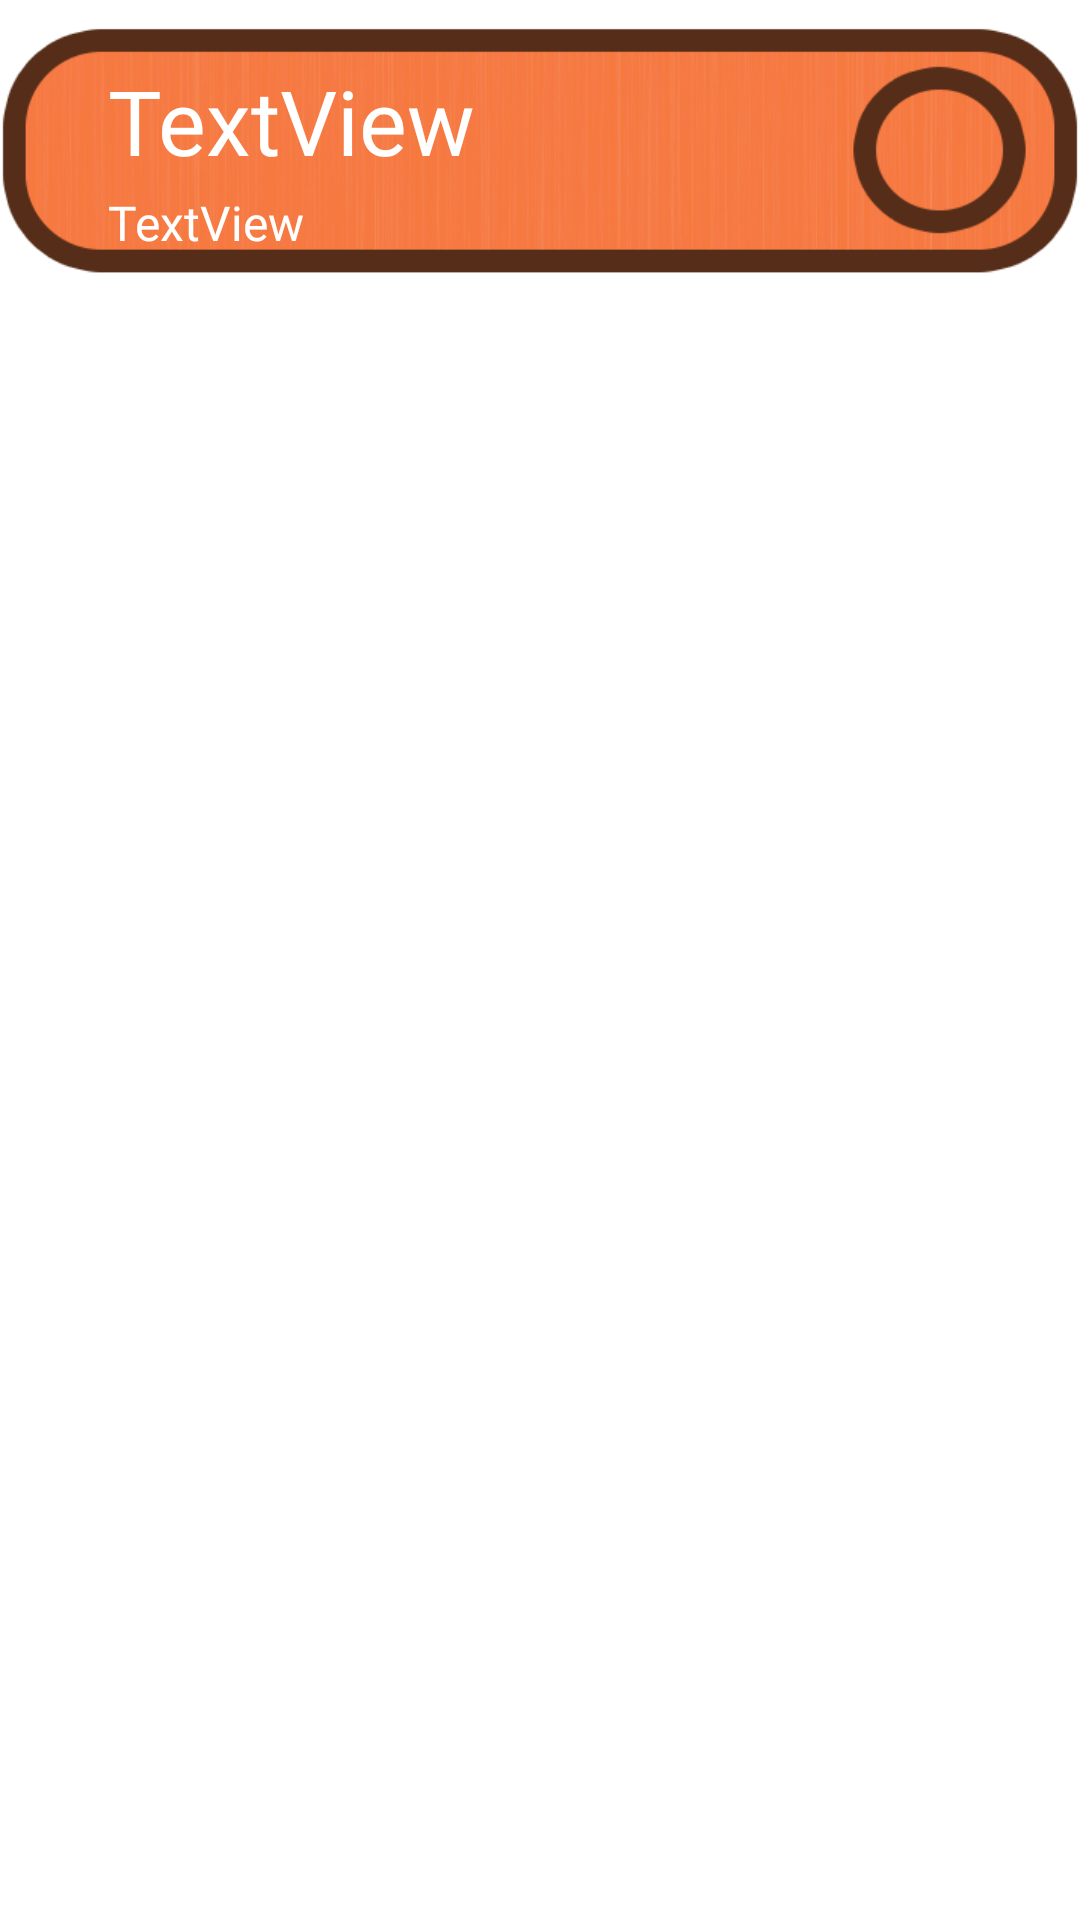

This screen was rendered from an Android layout file. Write that file and the resources it references.
<!-- AndroidManifest.xml: application theme Theme.PomoGoshi -->
<!-- res/layout/rv_todo.xml -->
<?xml version="1.0" encoding="utf-8"?>
<LinearLayout xmlns:android="http://schemas.android.com/apk/res/android"
    xmlns:app="http://schemas.android.com/apk/res-auto"
    xmlns:tools="http://schemas.android.com/tools"
    android:id="@+id/ll_recycler"
    android:layout_width="wrap_content"
    android:layout_height="wrap_content">

    <androidx.constraintlayout.widget.ConstraintLayout
        android:layout_width="match_parent"
        android:layout_height="match_parent"
        android:layout_weight="1">

        <ImageView
            android:id="@+id/iv_todo_background"
            android:layout_width="wrap_content"
            android:layout_height="100dp"
            android:layout_weight="1"
            app:layout_constraintEnd_toEndOf="parent"
            app:layout_constraintStart_toStartOf="parent"
            app:layout_constraintTop_toTopOf="parent"
            app:srcCompat="@drawable/recycler" />

        <TextView
            android:id="@+id/tv_todo"
            android:layout_width="wrap_content"
            android:layout_height="wrap_content"
            android:layout_marginStart="36dp"
            android:layout_marginTop="20dp"
            android:fontFamily="@font/hammersmith_one"
            android:text="TextView"
            android:textColor="#FFFFFF"
            android:textSize="30sp"
            app:layout_constraintStart_toStartOf="parent"
            app:layout_constraintTop_toTopOf="parent" />

        <TextView
            android:id="@+id/textView3"
            android:layout_width="wrap_content"
            android:layout_height="wrap_content"
            android:layout_marginStart="36dp"
            android:layout_marginTop="3dp"
            android:fontFamily="@font/hammersmith_one"
            android:text="TextView"
            android:textColor="#FFFFFF"
            android:textSize="16sp"
            app:layout_constraintStart_toStartOf="parent"
            app:layout_constraintTop_toBottomOf="@+id/tv_todo" />
    </androidx.constraintlayout.widget.ConstraintLayout>

</LinearLayout>
<!-- resources referenced by this layout -->
<resources>
  <!-- drawable recycler: png bitmap (drawable, 60739 bytes) -->
  <style name="Theme.PomoGoshi" parent="Theme.MaterialComponents.DayNight.NoActionBar">
          
          <item name="colorPrimary">@color/purple_500</item>
          <item name="colorPrimaryVariant">@color/purple_700</item>
          <item name="colorOnPrimary">@color/white</item>
          
          <item name="colorSecondary">@color/teal_200</item>
          <item name="colorSecondaryVariant">@color/teal_700</item>
          <item name="colorOnSecondary">@color/black</item>
          
          <item name="android:statusBarColor" tools:targetApi="l">?attr/colorPrimaryVariant</item>
          
      </style>
  <color name="purple_500">#FF6200EE</color>
  <color name="purple_700">#FF3700B3</color>
  <color name="white">#FFFFFFFF</color>
  <color name="teal_200">#FF03DAC5</color>
  <color name="teal_700">#FF018786</color>
  <color name="black">#FF000000</color>
</resources>
